Run: headless pygame with SDL's dummy video driver; simulated clock (each Clock.tick advances the game by its frame time, no real sleeping); random seed 0; keys injected as events and as key.get_pressed() state; no mouse input.
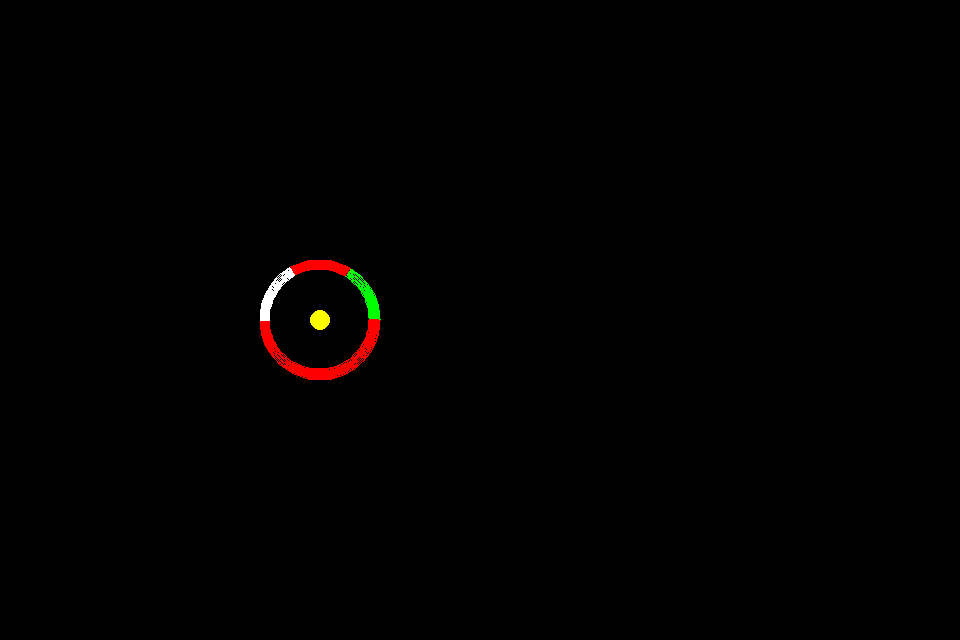
Frame 1 of 4 · flips 1–60 · no input
Frame 2 of 4 · flips 61–180 · tapped SPACE, RETURN · held RIGHT (→), D · screen unchanged from frame 1, image omitted
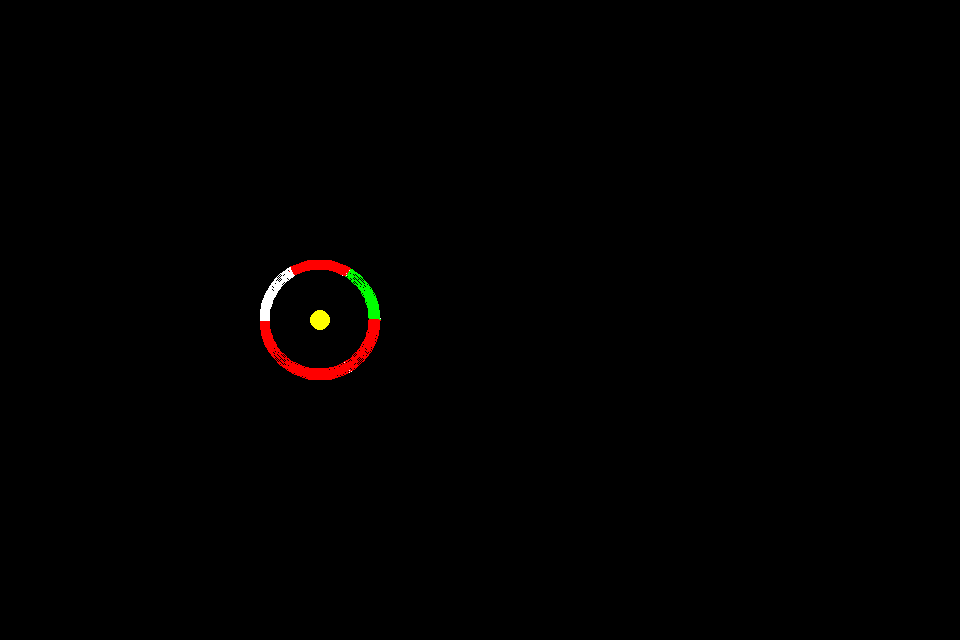
Frame 3 of 4 · flips 181–300 · held DOWN (↓), S
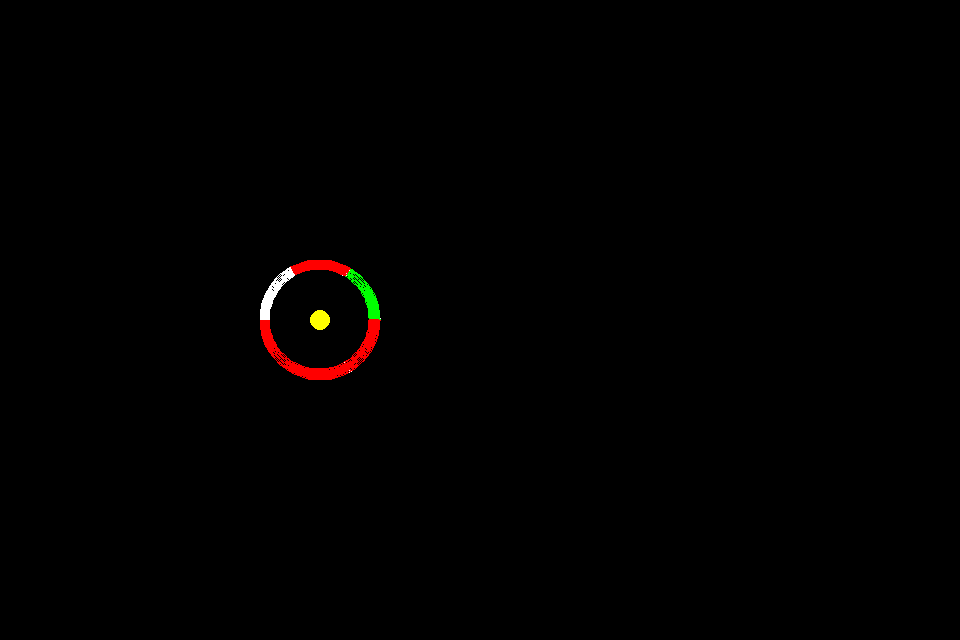
Frame 4 of 4 · flips 301–420 · held LEFT (←), A, UP (↑), W

The pygame program that drew these frames:

import pygame
from math import pi
import random

class ArcCircle:
	def __init__(self, numberOfPins, numberOfArcs, color1, color2, areaForCircle, pins):
		self.numberOfPins = numberOfPins
		self.numberOfArcs = numberOfArcs
		self.color1 = color1
		self.color2 = color2
		self.areaForCircle = areaForCircle
		self.pins = pins

#Assign pins
def createRandomPins(numberOfPins, numberOfArcs):
	randomNumber = random.randint(0, numberOfArcs)
	pins = []
	for i in range(numberOfPins):
		pins.append((randomNumber + i)%numberOfArcs)
	return pins

#function for creating the circles
def drawPinnedCircle(numberOfPins, numberOfArcs, color1, color2, areaForCircle, pins):
	global pi
	if not pins:
		pins = createRandomPins(numberOfPins, numberOfArcs)
	startingRadian = 0
	endingRadian = 2*pi/numberOfArcs
	for i in range(numberOfArcs):
		if i in pins:
			pygame.draw.arc(screen, color1, areaForCircle, startingRadian, endingRadian, 10)
		else:
			pygame.draw.arc(screen, color2, areaForCircle, startingRadian, endingRadian, 10)
		startingRadian = endingRadian
		endingRadian += 2*pi/numberOfArcs
	return ArcCircle(numberOfPins, numberOfArcs, color1, color2, areaForCircle, pins)

pygame.init()
size = (960, 640)
screen = pygame.display.set_mode(size)
frame = pygame.time.Clock()
pygame.display.set_caption("ArcSpin")
font = pygame.font.SysFont("arial", 30, True)
failed = False
gameActive = True
xsCircleActive = True
sCircleActive = False
mCircleActive = False
lCircleActive = False
xlCircleActive = False

#colors
black = (0, 0, 0)
white = (255, 255, 255)
red = (255, 0, 0)
orange = (255, 128, 0)
yellow = (255, 255, 0)
green = (0, 255, 0)
blue = (0, 0, 255)
purple = (76, 0, 153)
gray = (180, 180, 180)

#create center Circle(s)
pygame.draw.circle(screen, yellow, (320,320), 10)

#create Rects for Arc Circles
xsSquareForCircles = [260, 260, 120, 120]
sSquareForCircles = [200, 200, 240, 240]
mSquareForCircles = [140, 140, 360, 360]
lSquareForCircles = [80, 80, 480, 480]
xlSquareForCircles = [20, 20, 600, 600]

while failed == False:
	for event in pygame.event.get():
		if event.type == pygame.QUIT:
			failed = True

	level = 1
	
	while gameActive == True: 
		xsCircle = drawPinnedCircle(1, 6, green, red, xsSquareForCircles, [])
		xsCircleStartingRadiant = 0
		xsCircleEndingRadiant = pi/3
		xsCircleArcIncrement = pi/3
		xsIncrement = 0
		frame.tick(5)
		while xsCircleActive == True:
			pygame.event.pump()
			pressedKeys = pygame.key.get_pressed()
			if pressedKeys[pygame.K_SPACE]:
				xsCircleActive = False
				sCircleActive = True
				break
			if xsIncrement % 20 == 0:
				drawPinnedCircle(xsCircle.numberOfPins, xsCircle.numberOfArcs, xsCircle.color1, xsCircle.color2, xsCircle.areaForCircle, xsCircle.pins)
				pygame.draw.arc(screen, white, xsSquareForCircles, xsCircleStartingRadiant, xsCircleEndingRadiant, 10)
				xsCircleStartingRadiant += xsCircleArcIncrement
				xsCircleEndingRadiant += xsCircleArcIncrement
			xsIncrement += 1
			if xsIncrement > 1200:
				xsCircleActive = False
				gameActive = False
				failed = True
				tooMany = font.render("Too many rotations!", True, (255, 255, 255))
				screen.blit(tooMany, (800 - tooMany.get_width()/2, 320 - tooMany.get_height()/2))
			pygame.display.flip()
			frame.tick(30)

		if not gameActive:
			continue

		frame.tick(5)
		smallCircle = drawPinnedCircle(1, 12, blue, orange, sSquareForCircles, [])
		sCircleStartingRadiant = 0
		sCircleEndingRadiant = pi/6
		sCircleArcIncrement = pi/6
		sIncrement = 0
		while sCircleActive == True:
			pygame.event.pump()
			pressedKeys = pygame.key.get_pressed()
			if pressedKeys[pygame.K_SPACE]:
				sCircleActive = False
				mCircleActive = True
				break
			if sIncrement % 15 == 0:
				drawPinnedCircle(smallCircle.numberOfPins, smallCircle.numberOfArcs, smallCircle.color1, smallCircle.color2, smallCircle.areaForCircle, smallCircle.pins)
				pygame.draw.arc(screen, white, sSquareForCircles, sCircleStartingRadiant, sCircleEndingRadiant, 10)
				sCircleStartingRadiant -= sCircleArcIncrement
				sCircleEndingRadiant -= sCircleArcIncrement
			sIncrement += 1
			if sIncrement > 1200:
				sCircleActive = False
				gameActive = False
				failed = True
				tooMany = font.render("Too many rotations!", True, (255, 255, 255))
				screen.blit(tooMany, (800 - tooMany.get_width()/2, 320 - tooMany.get_height()/2))
			pygame.display.flip()
			frame.tick(30)

		if not gameActive:
			continue

		frame.tick(5)
		mediumCircle = drawPinnedCircle(1, 24, purple, yellow, mSquareForCircles, [])
		mCircleStartingRadiant = 0
		mCircleEndingRadiant = pi/12
		mCircleArcIncrement = pi/12
		mIncrement = 0
		while mCircleActive == True:
			pygame.event.pump()
			pressedKeys = pygame.key.get_pressed()
			if pressedKeys[pygame.K_SPACE]:
				mCircleActive = False
				lCircleActive = True
				break
			if mIncrement % 12 == 0:
				drawPinnedCircle(mediumCircle.numberOfPins, mediumCircle.numberOfArcs, mediumCircle.color1, mediumCircle.color2, mediumCircle.areaForCircle, mediumCircle.pins)
				pygame.draw.arc(screen, red, mSquareForCircles, mCircleStartingRadiant, mCircleEndingRadiant, 10)
				mCircleStartingRadiant += mCircleArcIncrement
				mCircleEndingRadiant += mCircleArcIncrement
			mIncrement += 1
			if mIncrement > 1200:
				mCircleActive = False
				gameActive = False
				failed = True
				tooMany = font.render("Too many rotations!", True, (255, 255, 255))
				screen.blit(tooMany, (800 - tooMany.get_width()/2, 320 - tooMany.get_height()/2))
			pygame.display.flip()
			frame.tick(30)

		frame.tick(5)
		largeCircle = drawPinnedCircle(1, 60, red, green, lSquareForCircles, [])
		lCircleStartingRadiant = 0
		lCircleEndingRadiant = pi/30
		lCircleArcIncrement = pi/30
		lIncrement = 0
		while lCircleActive == True:
			pygame.event.pump()
			pressedKeys = pygame.key.get_pressed()
			if pressedKeys[pygame.K_SPACE]:
				lCircleActive = False
				xlCircleActive = True
				break
			if lIncrement % 6 == 0:
				drawPinnedCircle(largeCircle.numberOfPins, largeCircle.numberOfArcs, largeCircle.color1, largeCircle.color2, largeCircle.areaForCircle, mediumCircle.pins)
				pygame.draw.arc(screen, white, lSquareForCircles, lCircleStartingRadiant, lCircleEndingRadiant, 10)
				lCircleStartingRadiant -= lCircleArcIncrement
				lCircleEndingRadiant -= lCircleArcIncrement
			lIncrement += 1
			if lIncrement > 1200:
				lCircleActive = False
				gameActive = False
				failed = True
				tooMany = font.render("Too many rotations!", True, (255, 255, 255))
				screen.blit(tooMany, (800 - tooMany.get_width()/2, 320 - tooMany.get_height()/2))
			pygame.display.flip()
			frame.tick(30)

		frame.tick(5)
		xlCircle = drawPinnedCircle(1, 120, orange, blue, xlSquareForCircles, [])
		xlCircleStartingRadiant = 0
		xlCircleEndingRadiant = pi/60
		xlCircleArcIncrement = pi/60
		xlIncrement = 0
		while xlCircleActive == True:
			pygame.event.pump()
			pressedKeys = pygame.key.get_pressed()
			if pressedKeys[pygame.K_SPACE]:
				xlCircleActive = False
				xsCircleActive = True
				break
			drawPinnedCircle(xlCircle.numberOfPins, xlCircle.numberOfArcs, xlCircle.color1, xlCircle.color2, xlCircle.areaForCircle, xlCircle.pins)
			pygame.draw.arc(screen, white, xlSquareForCircles, xlCircleStartingRadiant, xlCircleEndingRadiant, 10)
			xlCircleStartingRadiant += xlCircleArcIncrement
			xlCircleEndingRadiant += xlCircleArcIncrement
			xlIncrement += 1
			if xlIncrement > 6400:
				xlCircleActive = False
				gameActive = False
				failed = True
				tooMany = font.render("Too many rotations!", True, (255, 255, 255))
				screen.blit(tooMany, (800 - tooMany.get_width()/2, 320 - tooMany.get_height()/2))
			pygame.display.flip()
			frame.tick(180)
